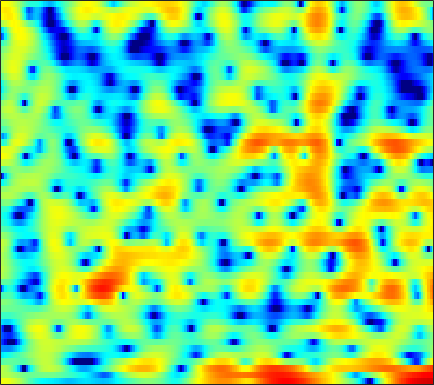

The file beside this chart, header and first rows:
4.2583, 4.2177, 4.1024, 3.904, 3.7024, 3.3636, 2.9589, 2.5966, 2.033, 1.3902, 0.69578, 0.12321, -0.68183, -1.5043, -2.1066, -2.8792, -3.559, -3.9924, -4.4416, -4.7401, -4.9553, -5.0391, -5.1547, -5.2874
1.95, 1.973, 1.903, 1.734, 1.55, 1.242, 0.8908, 0.6105, 0.2412, -0.09755, -0.3807, -0.5495, -0.7043, -0.7745, -0.7833, -0.7536, -0.6943, -0.6281, -0.5456, -0.4666, -0.4142, -0.3988, -0.4147, -0.4788
2.067, 1.915, 1.565, 0.9878, 0.3908, -0.6893, -2.184, -3.678, -6.436, -10.86, -19.5, -19.41, -10.81, -6.39, -4.207, -2.082, -0.548, 0.3308, 1.232, 1.871, 2.29, 2.48, 2.565, 2.488
-1.99, -1.612, -1.263, -1.077, -1.035, -1.093, -1.249, -1.396, -1.594, -1.716, -1.671, -1.492, -1.076, -0.5053, -0.02517, 0.6274, 1.236, 1.629, 2.05, 2.332, 2.461, 2.45, 2.288, 1.94
-5.686, -5.171, -4.58, -4.06, -3.697, -3.24, -2.782, -2.432, -1.948, -1.457, -0.9486, -0.5563, -0.02985, 0.4828, 0.8504, 1.307, 1.708, 1.962, 2.226, 2.395, 2.455, 2.422, 2.268, 1.982
-8.802, -8.934, -9.11, -9.149, -9.017, -8.543, -7.699, -6.889, -5.68, -4.436, -3.228, -2.381, -1.347, -0.4264, 0.1874, 0.9053, 1.499, 1.867, 2.258, 2.534, 2.699, 2.755, 2.748, 2.655
-11.52, -12.75, -15.08, -18.83, -24.2, -34, -19.13, -14.57, -10.51, -7.544, -5.205, -3.746, -2.113, -0.7708, 0.06983, 0.9941, 1.713, 2.127, 2.528, 2.772, 2.876, 2.88, 2.803, 2.664
-10.37, -11.28, -12.3, -12.87, -12.83, -12.07, -10.58, -9.102, -6.979, -4.886, -2.957, -1.654, -0.1404, 1.123, 1.907, 2.728, 3.298, 3.571, 3.722, 3.637, 3.308, 2.905, 2.161, 1.212
-10.58, -13.27, -19.3, -31.47, -19.96, -13.03, -9.017, -6.779, -4.343, -2.342, -0.6547, 0.4357, 1.673, 2.675, 3.279, 3.882, 4.263, 4.394, 4.349, 4.034, 3.41, 2.709, 1.368, -0.5688
-5.639, -6.106, -6.542, -6.573, -6.298, -5.566, -4.564, -3.744, -2.643, -1.604, -0.6473, -0.003077, 0.7496, 1.381, 1.767, 2.164, 2.432, 2.549, 2.571, 2.446, 2.176, 1.884, 1.397, 0.8342
-2.488, -2.562, -2.631, -2.606, -2.526, -2.341, -2.094, -1.872, -1.543, -1.201, -0.8641, -0.6288, -0.3437, -0.09295, 0.07406, 0.2755, 0.4515, 0.5706, 0.7134, 0.8454, 0.9606, 1.034, 1.116, 1.185
-0.5985, -0.6363, -0.7061, -0.7881, -0.8548, -0.9445, -1.028, -1.095, -1.194, -1.296, -1.414, -1.51, -1.653, -1.793, -1.899, -1.998, -2.034, -1.974, -1.752, -1.348, -0.7875, -0.3104, 0.3489, 0.9818
0.3018, 0.1709, 0.005741, -0.1991, -0.3965, -0.7131, -1.116, -1.461, -1.957, -2.462, -2.984, -3.357, -3.871, -4.475, -5.039, -5.98, -7.108, -7.917, -8.222, -7.052, -4.889, -3.163, -1.073, 0.643
-2.159, -2.082, -1.812, -1.68, -1.789, -2.284, -3.206, -4.143, -5.635, -7.128, -8.069, -8.253, -8.107, -7.978, -8.114, -8.83, -10.32, -12.13, -14.4, -11.65, -6.935, -4.042, -1.001, 1.345
-13.01, -7.962, -4.908, -3.626, -3.375, -3.879, -5.312, -7.029, -10.61, -16.65, -23.46, -18.04, -13.44, -11.18, -10.17, -9.338, -8.525, -7.816, -6.489, -4.791, -2.823, -1.274, 0.7002, 2.43
-1.042, -1.236, -1.328, -1.501, -1.814, -2.511, -3.514, -4.484, -5.936, -7.405, -8.653, -9.466, -10.56, -11.93, -13.4, -15.76, -16.61, -14.29, -10.13, -6.544, -3.681, -1.877, 0.1823, 1.882
1.979, 1.512, 0.9172, 0.2977, -0.2128, -0.9673, -1.79, -2.47, -3.431, -4.44, -5.516, -6.396, -7.662, -9.107, -10.28, -11.66, -11.9, -10.83, -8.349, -5.766, -3.444, -1.918, -0.2056, 1.217
2.277, 1.855, 1.244, 0.5898, 0.07463, -0.6372, -1.37, -1.927, -2.658, -3.368, -4.032, -4.465, -4.962, -5.336, -5.488, -5.454, -5.122, -4.663, -3.782, -2.737, -1.63, -0.7867, 0.2719, 1.2
1.89, 1.523, 0.9224, 0.2286, -0.3455, -1.153, -1.975, -2.558, -3.272, -3.856, -4.271, -4.469, -4.592, -4.531, -4.377, -4.02, -3.479, -2.969, -2.199, -1.351, -0.4623, 0.1772, 0.9765, 1.683
1.733, 1.397, 0.7297, -0.2041, -1.078, -2.414, -3.896, -5.005, -6.246, -6.983, -7.161, -7.067, -6.732, -6.287, -5.879, -5.213, -4.353, -3.565, -2.4, -1.175, 0.02057, 0.8337, 1.766, 2.512
2.27, 1.952, 1.172, -0.08429, -1.355, -3.66, -6.93, -10.38, -17.69, -20.53, -14.27, -11.87, -10.33, -10.08, -10.4, -10.79, -9.747, -7.799, -4.812, -2.141, -0.01595, 1.264, 2.593, 3.502
2.556, 2.312, 1.663, 0.6663, -0.3105, -1.976, -3.954, -5.532, -7.406, -8.379, -8.418, -8.263, -8.372, -9.295, -10.68, -13.05, -12.47, -9.199, -5.029, -1.809, 0.5629, 1.897, 3.22, 4.053
0.8638, 0.7406, 0.3677, -0.1965, -0.7438, -1.552, -2.394, -3.013, -3.71, -4.214, -4.524, -4.65, -4.744, -4.697, -4.572, -4.162, -3.392, -2.579, -1.258, 0.0918, 1.336, 2.143, 2.965, 3.489
-1.404, -1.51, -1.805, -2.286, -2.72, -3.342, -3.963, -4.357, -4.742, -4.919, -4.872, -4.706, -4.318, -3.777, -3.282, -2.546, -1.714, -1.053, -0.1407, 0.7584, 1.574, 2.114, 2.696, 3.089
-2.959, -3.191, -3.704, -4.484, -5.221, -6.393, -7.638, -8.433, -9.082, -8.994, -8.247, -7.46, -6.265, -5.076, -4.188, -3.029, -1.902, -1.084, -0.06168, 0.8649, 1.703, 2.233, 2.825, 3.265
-3.638, -3.842, -4.478, -5.566, -6.808, -9.136, -12.69, -16.97, -27.16, -19.8, -14.06, -11.55, -9.121, -7.262, -6.02, -4.419, -2.888, -1.802, -0.4618, 0.7142, 1.726, 2.363, 3.051, 3.568
-3.176, -2.903, -3.009, -3.644, -4.437, -5.891, -7.733, -9.131, -10.61, -11.13, -11.03, -10.91, -10.86, -10.41, -9.344, -7.143, -4.669, -2.949, -1.001, 0.5909, 1.787, 2.498, 3.21, 3.687
-0.6686, -0.1946, 0.08498, -0.006364, -0.2554, -0.8557, -1.643, -2.352, -3.395, -4.63, -6.272, -8.026, -11.84, -18.91, -17.3, -9.507, -5.001, -2.7, -0.481, 1.022, 2.029, 2.502, 2.862, 2.984
1.528, 1.679, 1.828, 1.887, 1.847, 1.671, 1.371, 1.056, 0.535, -0.1226, -0.8905, -1.494, -2.163, -2.506, -2.316, -1.619, -0.6553, 0.04134, 0.7963, 1.204, 1.256, 1.027, 0.3777, -0.5827
0.4886, 0.5219, 0.7167, 1.025, 1.25, 1.552, 1.752, 1.84, 1.847, 1.776, 1.651, 1.554, 1.435, 1.374, 1.373, 1.419, 1.46, 1.45, 1.276, 0.8503, 0.05474, -0.8464, -2.631, -5.392
-5.001, -4.547, -3.219, -1.774, -0.8047, 0.2279, 0.9934, 1.418, 1.82, 2.079, 2.236, 2.303, 2.341, 2.365, 2.337, 2.273, 2.14, 1.972, 1.616, 1.088, 0.3084, -0.4436, -1.709, -3.207
-18.45, -11.98, -6.639, -3.616, -2.079, -0.6743, 0.2667, 0.7461, 1.191, 1.461, 1.625, 1.704, 1.793, 1.853, 1.899, 1.923, 1.898, 1.826, 1.666, 1.387, 1.012, 0.6417, 0.08334, -0.5332
-2.13, -2.007, -1.453, -0.7679, -0.2985, 0.1529, 0.3928, 0.4316, 0.3343, 0.1344, -0.07852, -0.1709, -0.1627, -0.02773, 0.1757, 0.484, 0.7832, 0.9688, 1.162, 1.229, 1.225, 1.131, 0.9429, 0.6382
2.79, 2.611, 2.417, 2.226, 2.012, 1.595, 0.9369, 0.2557, -0.9585, -2.468, -4.029, -4.877, -5.073, -4.18, -3.274, -2.09, -1.114, -0.513, 0.1064, 0.5775, 0.8923, 1.048, 1.109, 1.023
4.8, 4.541, 4.194, 3.8, 3.425, 2.732, 1.703, 0.6163, -1.403, -4.503, -9.709, -17.21, -16.77, -9.258, -6.595, -4.554, -3.37, -2.753, -2.039, -1.261, -0.5279, -0.01696, 0.4566, 0.6804
3.954, 3.666, 3.491, 3.468, 3.483, 3.367, 2.998, 2.502, 1.523, 0.2161, -1.236, -2.188, -3.05, -3.476, -3.824, -4.679, -6.226, -7.697, -8.373, -6.357, -3.645, -2.061, -0.5895, 0.1291
-2.72, -3.816, -2.666, -0.3122, 1.185, 2.619, 3.468, 3.785, 3.834, 3.586, 3.104, 2.595, 1.783, 0.717, -0.3297, -2.216, -4.899, -7.453, -9.274, -6.612, -3.508, -1.82, -0.3587, 0.3445
-7.236, -8.772, -6.634, -3.219, -1.214, 0.7247, 1.992, 2.613, 3.105, 3.274, 3.185, 2.978, 2.527, 1.906, 1.334, 0.497, -0.3195, -0.8337, -1.212, -1.226, -0.9446, -0.7136, -0.499, -0.4509
-2.237, -2.126, -1.65, -0.8728, -0.2271, 0.6288, 1.337, 1.746, 2.136, 2.332, 2.361, 2.298, 2.095, 1.796, 1.527, 1.115, 0.6751, 0.3671, -0.03596, -0.4097, -0.7615, -1.018, -1.371, -1.749
-0.7728, -0.3981, 0.09982, 0.5863, 0.9052, 1.284, 1.59, 1.758, 1.907, 1.968, 1.965, 1.923, 1.827, 1.686, 1.547, 1.307, 0.9794, 0.689, 0.1888, -0.4111, -1.142, -1.756, -2.623, -3.5
0.329, 0.8101, 1.331, 1.71, 1.906, 2.024, 2.009, 1.918, 1.72, 1.508, 1.344, 1.282, 1.301, 1.388, 1.466, 1.503, 1.419, 1.211, 0.731, -0.02453, -1.148, -2.267, -4.201, -6.7
1.083, 1.648, 2.212, 2.526, 2.607, 2.464, 1.999, 1.444, 0.4488, -0.6964, -1.625, -1.842, -1.338, -0.2988, 0.5119, 1.397, 1.948, 2.103, 1.98, 1.418, 0.3885, -0.7324, -2.83, -5.773
-0.2104, 0.6188, 1.469, 1.982, 2.094, 1.874, 1.13, 0.1462, -1.946, -5.585, -13.2, -28.51, -9.139, -3.732, -1.377, 0.6769, 1.911, 2.475, 2.794, 2.697, 2.256, 1.723, 0.7916, -0.2532
-3.585, -2.196, -0.7835, 0.1913, 0.6144, 0.7827, 0.5233, 0.03951, -0.9447, -2.149, -3.18, -3.404, -2.765, -1.476, -0.4688, 0.7002, 1.587, 2.057, 2.433, 2.564, 2.461, 2.239, 1.802, 1.226
-5.612, -3.879, -2.061, -0.7671, -0.061, 0.5237, 0.7659, 0.7645, 0.585, 0.3155, 0.05991, -0.05449, -0.05, 0.1384, 0.3683, 0.7379, 1.136, 1.396, 1.686, 1.86, 1.878, 1.789, 1.528, 1.088
-4.571, -3.004, -1.282, 0.004866, 0.7129, 1.363, 1.691, 1.758, 1.634, 1.301, 0.8421, 0.4435, -0.07413, -0.4894, -0.649, -0.6111, -0.3152, 0.02509, 0.5084, 0.9076, 1.165, 1.242, 1.158, 0.8704
-1.705, -0.5028, 0.8174, 1.853, 2.414, 2.896, 3.065, 2.981, 2.583, 1.834, 0.7031, -0.4146, -2.276, -4.38, -5.649, -5.821, -4.368, -3.005, -1.455, -0.3325, 0.3779, 0.6616, 0.7582, 0.5842
0.5065, 1.391, 2.385, 3.151, 3.575, 3.897, 3.934, 3.752, 3.204, 2.259, 0.807, -0.7064, -3.543, -7.886, -12.54, -12.99, -7.605, -4.943, -2.677, -1.32, -0.6033, -0.3842, -0.4196, -0.7828
0.8194, 1.552, 2.386, 3.036, 3.397, 3.691, 3.765, 3.66, 3.295, 2.662, 1.764, 0.9355, -0.3089, -1.522, -2.219, -2.649, -2.538, -2.243, -1.87, -1.675, -1.749, -2.002, -2.598, -3.518
0.2086, 0.8558, 1.624, 2.279, 2.672, 3.067, 3.291, 3.349, 3.267, 2.999, 2.582, 2.183, 1.588, 0.971, 0.517, -0.03423, -0.5251, -0.8883, -1.396, -2.012, -2.761, -3.456, -4.615, -6.058
-0.8194, -0.2379, 0.5523, 1.318, 1.858, 2.479, 2.948, 3.189, 3.358, 3.357, 3.19, 2.966, 2.558, 2.042, 1.597, 0.9282, 0.1869, -0.4344, -1.335, -2.339, -3.473, -4.424, -5.84, -7.431
-3.132, -2.527, -1.369, -0.06622, 0.8818, 1.986, 2.853, 3.326, 3.733, 3.908, 3.857, 3.692, 3.306, 2.748, 2.239, 1.437, 0.4923, -0.2923, -1.461, -2.726, -4.13, -5.252, -6.801, -8.436
-11.99, -9.777, -5.239, -1.762, 0.1208, 1.969, 3.246, 3.897, 4.421, 4.604, 4.515, 4.291, 3.803, 3.128, 2.494, 1.5, 0.3277, -0.6595, -2.122, -3.753, -5.488, -6.785, -8.503, -10.15
-6.671, -5.49, -2.602, 0.04764, 1.635, 3.172, 4.153, 4.588, 4.822, 4.704, 4.32, 3.875, 3.139, 2.271, 1.513, 0.3441, -1.032, -2.234, -4.105, -6.372, -8.951, -11.03, -13.57, -15.06
1.211, 1.81, 2.7, 3.581, 4.125, 4.624, 4.772, 4.644, 4.15, 3.336, 2.24, 1.311, 0.07904, -1.051, -1.767, -2.713, -3.84, -4.943, -6.898, -9.526, -12.99, -16.52, -24.04, -28.87
3.981, 4.503, 5.014, 5.321, 5.375, 5.199, 4.688, 4.032, 2.734, 0.8485, -1.774, -4.242, -7.847, -9.565, -8.826, -7.498, -7.044, -7.411, -8.656, -10.75, -13.47, -15.74, -18.11, -18.25
4.867, 5.208, 5.458, 5.444, 5.282, 4.814, 4.047, 3.239, 1.774, -0.2457, -3.026, -5.724, -9.953, -11.73, -10.17, -8.079, -7.124, -7.074, -7.867, -9.571, -12.49, -15.8, -22.61, -21.15
4.573, 4.665, 4.617, 4.378, 4.091, 3.564, 2.87, 2.257, 1.312, 0.2598, -0.8652, -1.688, -2.623, -3.209, -3.414, -3.502, -3.613, -3.807, -4.34, -5.158, -6.184, -6.909, -7.56, -7.522
